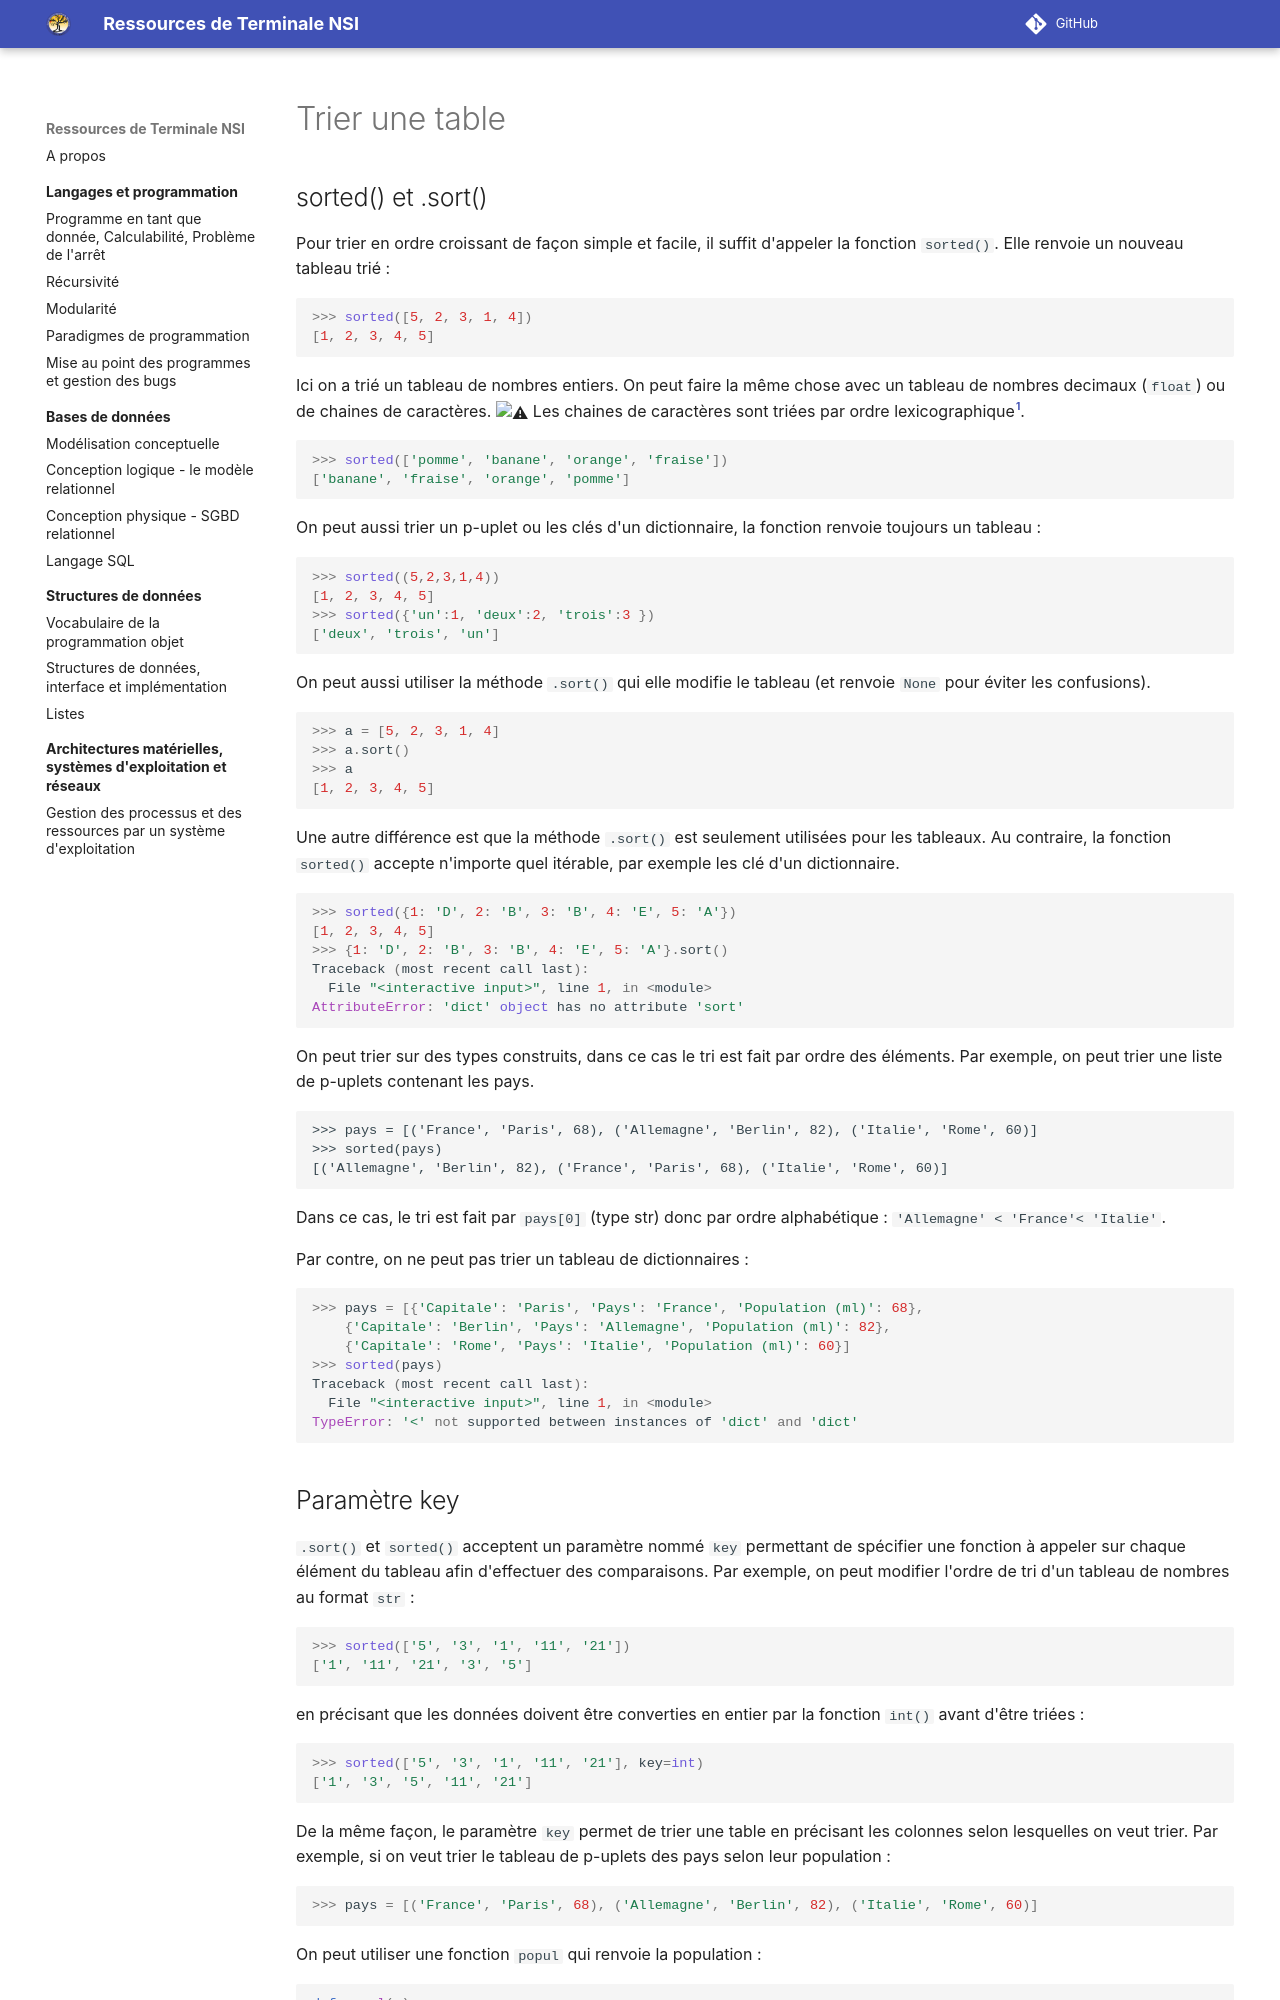

repository: eipaca/NSI-T · page: donnees-en-tables/4-trier-une-table/index.html · generator: mkdocs

# Trier une table

## sorted() et .sort()

Pour trier en ordre croissant de façon simple et facile, il suffit d'appeler la fonction `sorted()`. Elle renvoie un nouveau tableau trié :

``` py
>>> sorted([5, 2, 3, 1, 4])
[1, 2, 3, 4, 5]
```

Ici on a trié un tableau de nombres entiers. On peut faire la même chose avec un tableau de nombres decimaux (`float`)  ou de chaines de caractères. :warning: Les chaines de caractères sont triées par ordre lexicographique[^4.1].

[^4.1]: On commence par comparer les  codes Unicode du premier caractère de chaque chaîne, puis en cas d'égalité le second caractère, et ainsi de suite comme dans un dictionnaire. Attention aux majuscules et aux nombres, '11' est plus petit que '2' !

``` py
>>> sorted(['pomme', 'banane', 'orange', 'fraise'])
['banane', 'fraise', 'orange', 'pomme']
```

On peut aussi trier un p-uplet ou les clés d'un dictionnaire, la fonction renvoie toujours un tableau :

``` py
>>> sorted((5,2,3,1,4))
[1, 2, 3, 4, 5]
>>> sorted({'un':1, 'deux':2, 'trois':3 })
['deux', 'trois', 'un']
```

On peut aussi utiliser la méthode `.sort()` qui elle modifie le tableau (et renvoie `None` pour éviter les confusions).

``` py
>>> a = [5, 2, 3, 1, 4]
>>> a.sort()
>>> a
[1, 2, 3, 4, 5]
```

Une autre différence est que la méthode `.sort()` est seulement utilisées pour les tableaux. Au contraire, la fonction `sorted()` accepte n'importe quel itérable, par exemple les clé d'un dictionnaire.

``` py
>>> sorted({1: 'D', 2: 'B', 3: 'B', 4: 'E', 5: 'A'})
[1, 2, 3, 4, 5]
>>> {1: 'D', 2: 'B', 3: 'B', 4: 'E', 5: 'A'}.sort()
Traceback (most recent call last):
  File "<interactive input>", line 1, in <module>
AttributeError: 'dict' object has no attribute 'sort'
```

On peut trier sur des types construits, dans ce cas le tri est fait par ordre des éléments. Par exemple, on peut trier une liste de p-uplets contenant les pays.

```
>>> pays = [('France', 'Paris', 68), ('Allemagne', 'Berlin', 82), ('Italie', 'Rome', 60)]
>>> sorted(pays)
[('Allemagne', 'Berlin', 82), ('France', 'Paris', 68), ('Italie', 'Rome', 60)]
```

Dans ce cas, le tri est fait par `pays[0]` (type str) donc par ordre alphabétique :  `'Allemagne' < 'France'< 'Italie' `.

Par contre, on ne peut pas trier un tableau de dictionnaires :

``` py
>>> pays = [{'Capitale': 'Paris', 'Pays': 'France', 'Population (ml)': 68}, 
    {'Capitale': 'Berlin', 'Pays': 'Allemagne', 'Population (ml)': 82}, 
    {'Capitale': 'Rome', 'Pays': 'Italie', 'Population (ml)': 60}]
>>> sorted(pays)
Traceback (most recent call last):
  File "<interactive input>", line 1, in <module>
TypeError: '<' not supported between instances of 'dict' and 'dict' 
```
